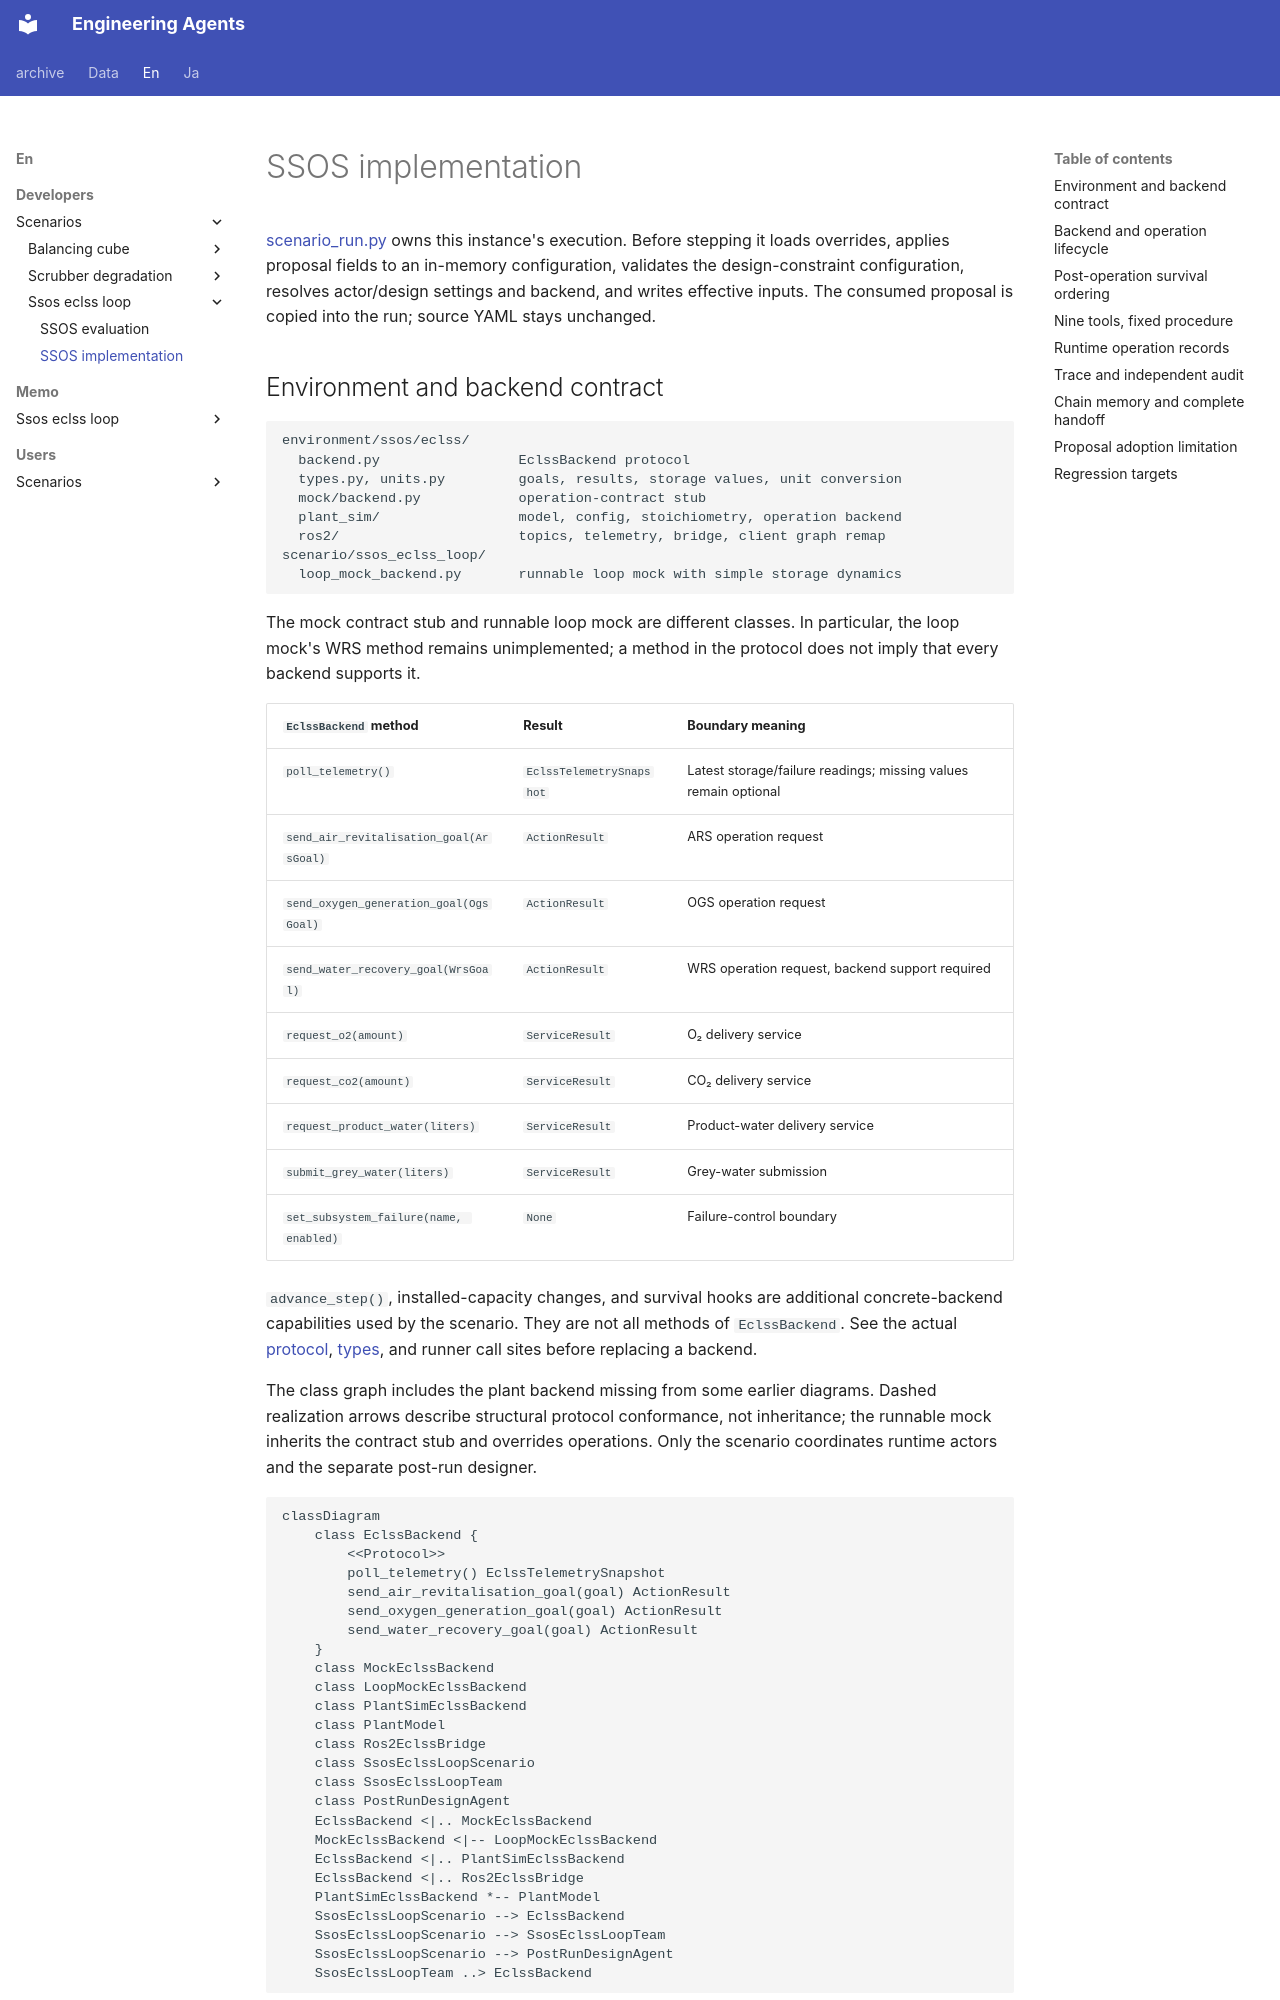

repository: hirototamura/engineering_agents · page: en/developers/scenarios/ssos_eclss_loop/implementation/index.html · generator: mkdocs

# SSOS implementation

[scenario_run.py](https://github.com/hirototamura/engineering_agents/blob/main/src/scenario/ssos_eclss_loop/scenario_run.py) owns this instance's execution. Before stepping it loads overrides, applies proposal fields to an in-memory configuration, validates the design-constraint configuration, resolves actor/design settings and backend, and writes effective inputs. The consumed proposal is copied into the run; source YAML stays unchanged.

## Environment and backend contract

```text
environment/ssos/eclss/
  backend.py                 EclssBackend protocol
  types.py, units.py         goals, results, storage values, unit conversion
  mock/backend.py            operation-contract stub
  plant_sim/                 model, config, stoichiometry, operation backend
  ros2/                      topics, telemetry, bridge, client graph remap
scenario/ssos_eclss_loop/
  loop_mock_backend.py       runnable loop mock with simple storage dynamics
```

The mock contract stub and runnable loop mock are different classes. In particular, the loop mock's WRS method remains unimplemented; a method in the protocol does not imply that every backend supports it.

| `EclssBackend` method | Result | Boundary meaning |
| --- | --- | --- |
| `poll_telemetry()` | `EclssTelemetrySnapshot` | Latest storage/failure readings; missing values remain optional |
| `send_air_revitalisation_goal(ArsGoal)` | `ActionResult` | ARS operation request |
| `send_oxygen_generation_goal(OgsGoal)` | `ActionResult` | OGS operation request |
| `send_water_recovery_goal(WrsGoal)` | `ActionResult` | WRS operation request, backend support required |
| `request_o2(amount)` | `ServiceResult` | O₂ delivery service |
| `request_co2(amount)` | `ServiceResult` | CO₂ delivery service |
| `request_product_water(liters)` | `ServiceResult` | Product-water delivery service |
| `submit_grey_water(liters)` | `ServiceResult` | Grey-water submission |
| `set_subsystem_failure(name, enabled)` | `None` | Failure-control boundary |

`advance_step()`, installed-capacity changes, and survival hooks are additional concrete-backend capabilities used by the scenario. They are not all methods of `EclssBackend`. See the actual [protocol](https://github.com/hirototamura/engineering_agents/blob/main/src/environment/ssos/eclss/backend.py), [types](https://github.com/hirototamura/engineering_agents/blob/main/src/environment/ssos/eclss/types.py), and runner call sites before replacing a backend.

The class graph includes the plant backend missing from some earlier diagrams. Dashed realization arrows describe structural protocol conformance, not inheritance; the runnable mock inherits the contract stub and overrides operations. Only the scenario coordinates runtime actors and the separate post-run designer.

```mermaid
classDiagram
    class EclssBackend {
        <<Protocol>>
        poll_telemetry() EclssTelemetrySnapshot
        send_air_revitalisation_goal(goal) ActionResult
        send_oxygen_generation_goal(goal) ActionResult
        send_water_recovery_goal(goal) ActionResult
    }
    class MockEclssBackend
    class LoopMockEclssBackend
    class PlantSimEclssBackend
    class PlantModel
    class Ros2EclssBridge
    class SsosEclssLoopScenario
    class SsosEclssLoopTeam
    class PostRunDesignAgent
    EclssBackend <|.. MockEclssBackend
    MockEclssBackend <|-- LoopMockEclssBackend
    EclssBackend <|.. PlantSimEclssBackend
    EclssBackend <|.. Ros2EclssBridge
    PlantSimEclssBackend *-- PlantModel
    SsosEclssLoopScenario --> EclssBackend
    SsosEclssLoopScenario --> SsosEclssLoopTeam
    SsosEclssLoopScenario --> PostRunDesignAgent
    SsosEclssLoopTeam ..> EclssBackend
```
